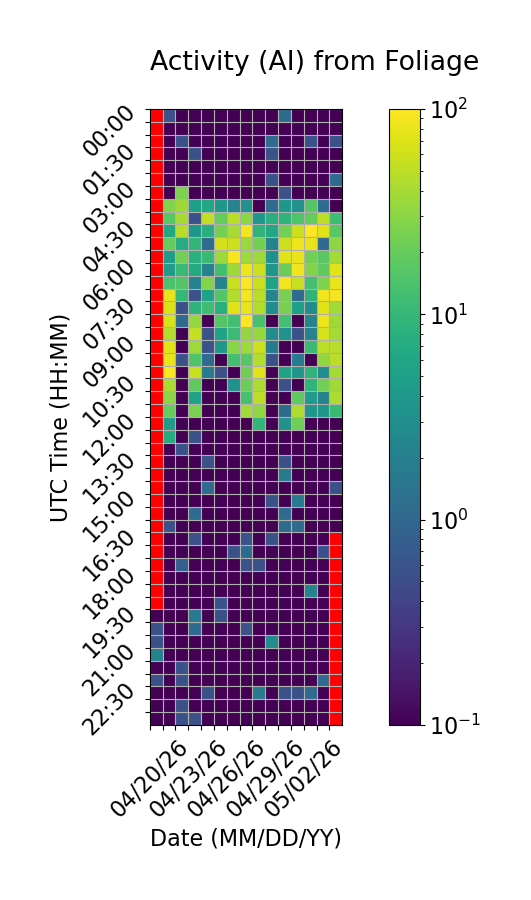

The table this chart was drawn from, first rows:
Time (UTC), 04/20/26, 04/21/26, 04/22/26, 04/23/26, 04/24/26, 04/25/26, 04/26/26, 04/27/26, 04/28/26, 04/29/26, 04/30/26, 05/01/26, 05/02/26, 05/03/26, 05/04/26
00:00, , 0.5556, 0.0, 0.0, 0.0, 0.0, 0.0, 0.0, 0.0, 0.0, 1.111, 0.0, 0.0, 0.0, 0.0
00:30, , 0.0, 0.0, 0.0, 0.0, 0.0, 0.0, 0.0, 0.0, 0.0, 0.0, 0.0, 0.0, 0.0, 0.0
01:00, , 0.0, 0.5556, 0.0, 0.0, 0.0, 0.0, 0.0, 0.0, 1.111, 0.0, 0.0, 0.5556, 0.0, 0.5556
01:30, , 0.0, 0.0, 0.5556, 0.0, 0.0, 0.0, 0.0, 0.0, 0.5556, 0.0, 0.0, 0.0, 0.0, 0.0
02:00, , 0.0, 0.0, 0.0, 0.0, 0.0, 0.0, 0.0, 0.0, 0.0, 0.0, 0.0, 0.0, 0.0, 0.0
02:30, , 0.0, 0.0, 0.0, 0.0, 0.0, 0.0, 0.0, 0.0, 0.5556, 0.0, 0.0, 0.0, 0.0, 1.111
03:00, , 0.0, 26.11, 0.0, 0.0, 0.0, 0.0, 0.0, 0.0, 0.0, 0.5556, 0.0, 0.0, 0.0, 0.0
03:30, , 27.22, 37.22, 5.0, 6.111, 3.889, 2.222, 3.333, 0.0, 1.111, 3.889, 3.333, 16.11, 1.111, 0.0
04:00, , 16.67, 40.0, 0.5556, 53.33, 19.44, 48.33, 30.56, 3.889, 7.778, 8.889, 15.0, 19.44, 50.56, 11.67
04:30, , 6.111, 47.22, 3.889, 7.778, 23.89, 40.56, 88.33, 8.889, 6.111, 23.33, 59.44, 98.89, 74.44, 17.22
05:00, , 19.44, 7.222, 9.444, 1.111, 63.33, 58.89, 35.56, 23.89, 2.222, 58.89, 84.44, 77.78, 1.111, 31.67
05:30, , 4.444, 22.78, 8.333, 10.56, 36.67, 93.33, 36.11, 37.22, 3.333, 70.56, 81.11, 22.78, 17.22, 38.33
06:00, , 4.444, 10.56, 6.667, 2.222, 12.22, 37.78, 83.89, 59.44, 3.889, 20.56, 86.11, 26.67, 18.33, 74.44
06:30, , 13.89, 15.56, 2.222, 27.78, 2.222, 57.78, 96.67, 57.22, 5.556, 88.89, 56.67, 12.78, 26.11, 81.67
07:00, , 77.22, 10.0, 0.5556, 5.556, 15.56, 45.0, 87.78, 48.89, 2.222, 24.44, 1.111, 8.889, 86.11, 89.44
07:30, , 67.78, 0.5556, 8.889, 11.67, 7.778, 72.22, 77.78, 45.56, 2.778, 24.44, 5.0, 2.778, 71.67, 38.89
08:00, , 66.67, 1.111, 33.89, 0.0, 15.56, 12.22, 96.67, 13.33, 0.0, 12.78, 0.0, 2.222, 83.33, 37.22
08:30, , 45.56, 0.0, 54.44, 0.5556, 5.556, 11.11, 32.22, 34.44, 2.778, 3.333, 0.5556, 2.222, 66.67, 40.0
09:00, , 73.33, 0.0, 36.11, 0.5556, 3.889, 29.44, 36.11, 58.33, 1.667, 0.0, 0.0, 11.11, 50.0, 47.78
09:30, , 79.44, 0.5556, 15.0, 1.111, 0.0, 12.78, 16.67, 45.0, 0.5556, 0.0, 1.667, 0.0, 32.78, 50.56
10:00, , 95.56, 0.0, 55.56, 1.667, 0.5556, 0.0, 22.22, 71.11, 0.0, 5.556, 3.889, 8.889, 2.778, 39.44
10:30, , 41.67, 0.0, 18.33, 0.0, 0.0, 3.333, 21.11, 42.78, 0.0, 0.5556, 0.0, 8.889, 22.78, 37.22
11:00, , 30.0, 0.0, 5.556, 0.0, 0.0, 0.0, 13.33, 50.0, 0.0, 0.0, 18.33, 4.444, 2.222, 42.78
11:30, , 19.44, 0.0, 25.0, 0.0, 0.0, 0.0, 38.33, 32.78, 0.0, 1.111, 44.44, 3.889, 3.889, 10.56
12:00, , 4.444, 0.0, 0.0, 0.0, 0.0, 0.0, 0.0, 9.444, 0.0, 3.333, 22.22, 0.0, 0.0, 0.0
12:30, , 7.222, 0.0, 0.5556, 0.0, 0.0, 0.0, 0.0, 0.0, 0.0, 0.0, 0.0, 0.0, 0.0, 0.0
13:00, , 0.0, 0.5556, 0.0, 0.0, 0.0, 0.0, 0.0, 0.0, 0.0, 0.0, 0.0, 0.0, 0.0, 0.0
13:30, , 0.0, 0.0, 0.0, 0.5556, 0.0, 0.0, 0.0, 0.0, 0.0, 0.5556, 0.0, 0.0, 0.0, 0.0
14:00, , 0.0, 0.0, 0.0, 0.0, 0.0, 0.0, 0.0, 0.0, 0.0, 1.667, 0.0, 0.0, 0.0, 0.0
14:30, , 0.0, 0.0, 0.0, 1.111, 0.0, 0.0, 0.0, 0.0, 0.0, 0.0, 0.0, 0.0, 0.0, 0.5556
15:00, , 0.0, 0.0, 0.0, 0.0, 0.0, 0.0, 0.0, 0.0, 0.5556, 0.0, 1.667, 0.0, 0.0, 0.0
15:30, , 0.0, 0.0, 1.111, 0.0, 0.0, 0.0, 0.0, 0.0, 0.0, 1.111, 0.0, 0.0, 0.0, 0.0
16:00, , 0.5556, 0.0, 0.0, 0.0, 0.0, 0.0, 0.0, 0.0, 0.0, 1.111, 1.111, 0.0, 0.0, 0.0
16:30, , 0.0, 0.0, 0.5556, 0.0, 0.0, 0.0, 0.5556, 0.0, 0.5556, 0.0, 0.0, 0.0, 0.0, 
17:00, , 0.0, 0.0, 0.0, 0.0, 0.0, 0.5556, 1.111, 0.0, 0.0, 0.0, 0.0, 0.0, 0.5556, 
17:30, , 0.0, 0.8333, 0.0, 0.0, 0.0, 0.0, 0.5556, 0.5556, 0.0, 0.0, 0.0, 0.0, 0.0, 
18:00, , 0.0, 0.0, 0.0, 0.0, 0.0, 0.0, 0.0, 0.0, 0.0, 0.0, 0.0, 0.0, 0.0, 
18:30, , 0.0, 0.0, 0.0, 0.0, 0.0, 0.0, 0.0, 0.0, 0.0, 0.0, 0.0, 2.222, 0.0, 
19:00, , 0.0, 0.0, 0.0, 0.0, 0.5556, 0.0, 0.0, 0.0, 0.0, 0.0, 0.0, 0.0, 0.0, 
19:30, 0.0, 0.0, 0.0, 1.667, 0.0, 0.5556, 0.0, 0.0, 0.0, 0.0, 0.0, 0.0, 0.0, 0.0, 
20:00, 0.5556, 0.0, 0.0, 1.111, 0.0, 0.0, 0.0, 0.5556, 0.0, 0.0, 0.0, 0.0, 0.0, 0.0, 
20:30, 0.5556, 0.0, 0.0, 0.0, 0.0, 0.0, 0.0, 0.0, 0.0, 2.778, 0.0, 0.0, 0.0, 0.0, 
21:00, 2.222, 0.0, 0.0, 0.0, 0.0, 0.0, 0.0, 0.0, 0.0, 0.0, 0.0, 0.0, 0.0, 0.0, 
21:30, 0.0, 0.0, 0.5556, 0.0, 0.0, 0.0, 0.0, 0.0, 0.0, 0.0, 0.0, 0.0, 0.0, 0.0, 
22:00, 0.5556, 0.0, 0.5556, 0.0, 0.0, 0.0, 0.0, 0.0, 0.0, 0.0, 0.0, 0.0, 0.0, 1.111, 
22:30, 0.0, 0.0, 0.0, 0.0, 0.5556, 0.0, 0.0, 0.0, 1.667, 0.0, 0.5556, 0.5556, 1.111, 0.0, 
23:00, 0.0, 0.0, 0.5556, 0.0, 0.0, 0.0, 0.0, 0.0, 0.0, 0.0, 0.0, 0.0, 0.0, 0.0, 
23:30, 0.0, 0.0, 0.5556, 0.5556, 0.0, 0.0, 0.0, 0.0, 0.0, 0.0, 0.0, 0.0, 0.0, 0.0, 
